2-way image classification set "data" from GitHub (marcelln2/VolcanoFinder); label vocabulary: not volcanoes, volcanoes.

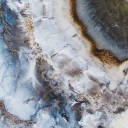
Label: volcanoes

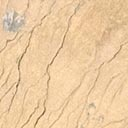
Label: volcanoes

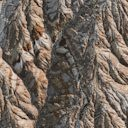
Label: not volcanoes

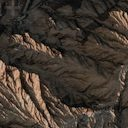
Label: not volcanoes

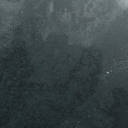
Label: volcanoes

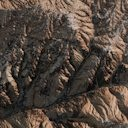
Label: not volcanoes
